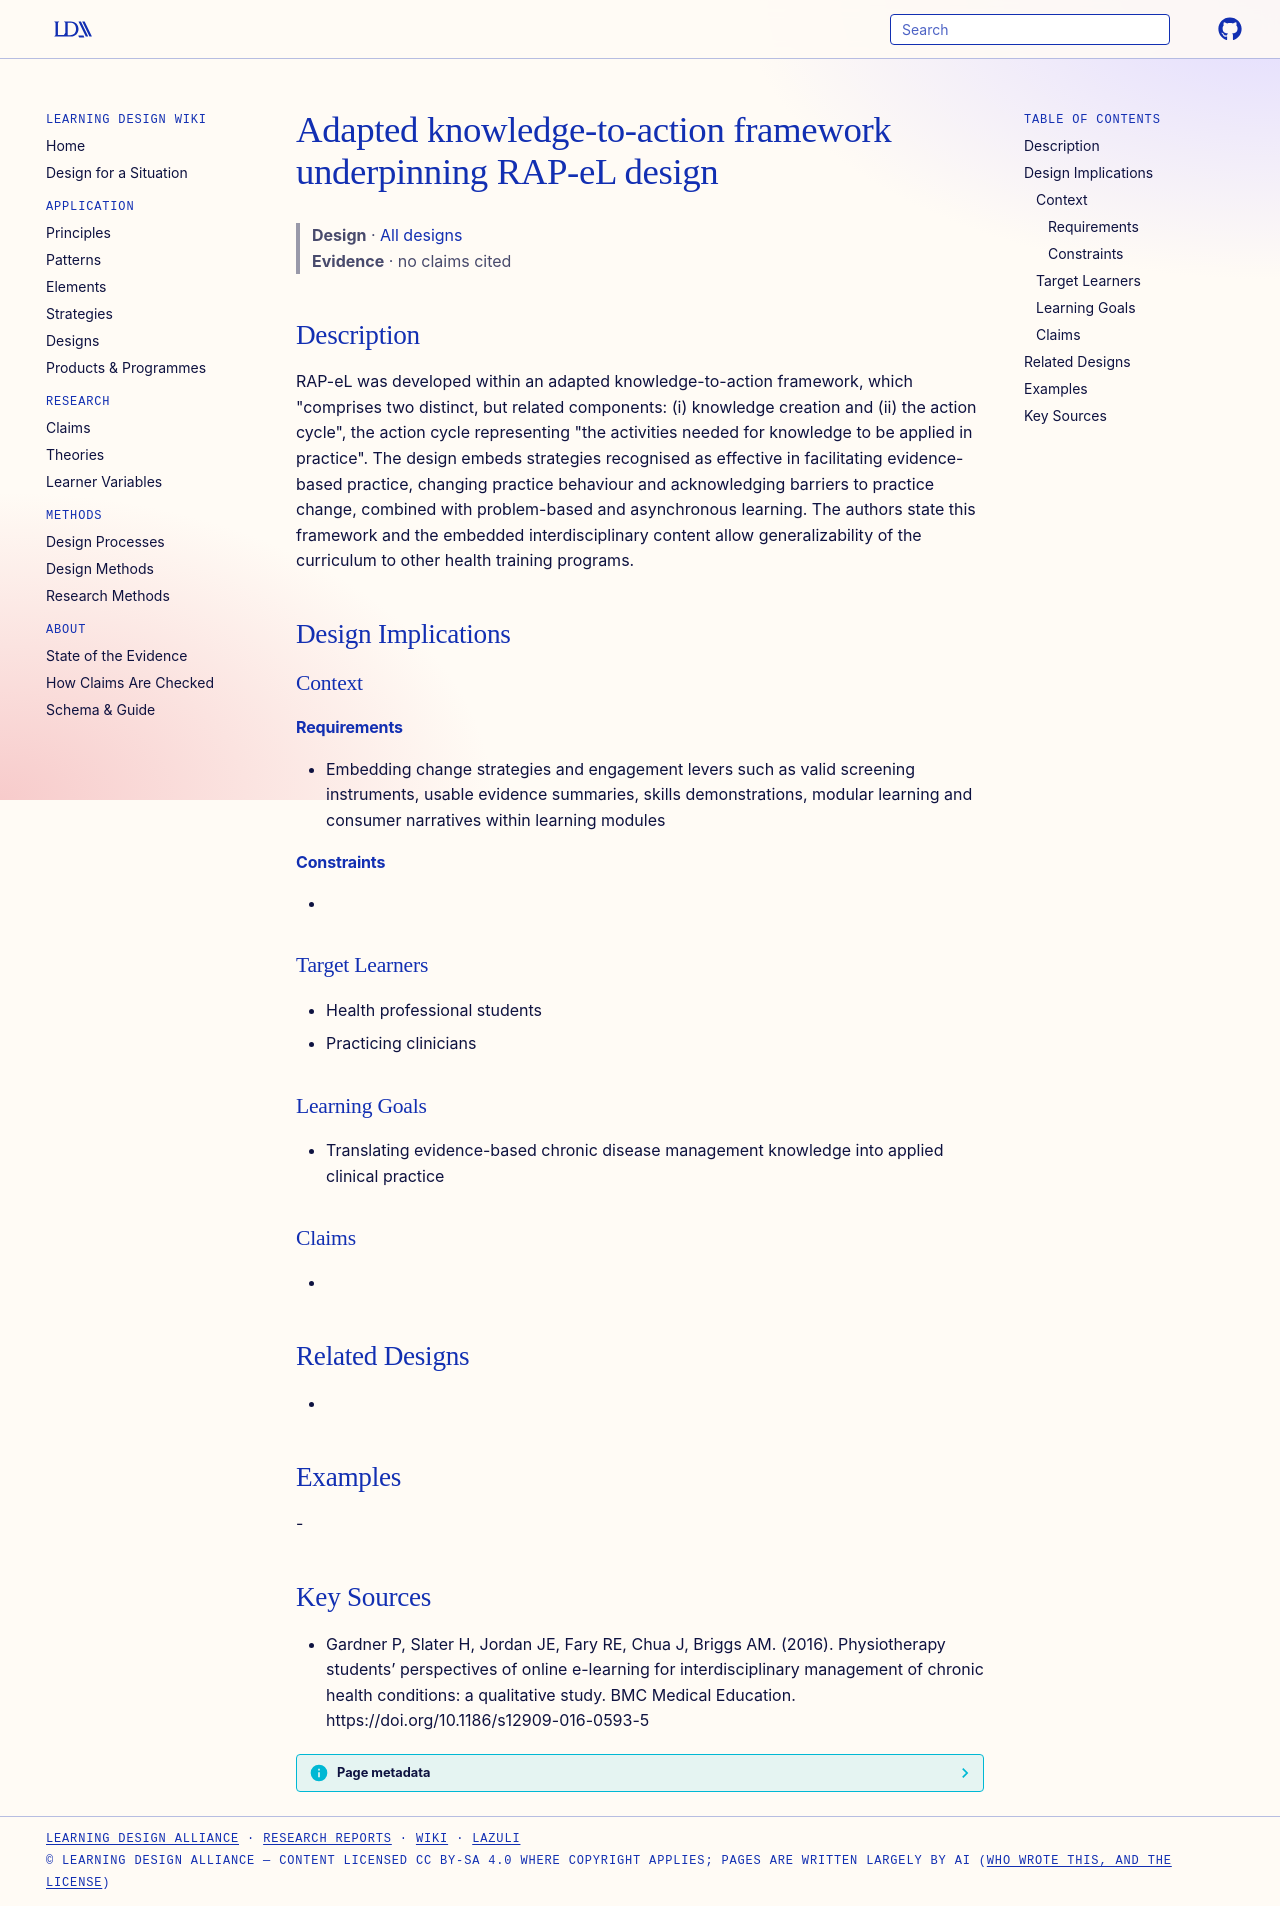

repository: Learning-Design-Alliance/learning-wiki · page: designs/knowledge-to-action-framework-e-learning-design/index.html · generator: mkdocs

---
type: design
id: knowledge-to-action-framework-e-learning-design
title: Adapted knowledge-to-action framework underpinning RAP-eL design
description: "RAP-eL was developed within an adapted knowledge-to-action framework, which \"comprises two distinct, but related components: (i) knowledge creation and (ii) the action cycle\", the action cycle representing \"the activi..."
status: review
generated:
  by: "process:settle-candidates"
  at: 2026-11-09
sources:
  - id: gardner-p-2016
    resource: "https://doi.org/10.1186/s12909-016-0593-5"
    title: "Gardner P, Slater H, Jordan JE, Fary RE, Chua J, Briggs AM. (2016). Physiotherapy students’ perspectives of online e-learning for interdisciplinary management of chronic health conditions: a qualitative study. BMC Medical Education. https://doi.org/10.1186/s12909-016-0593-5"
    author: Gardner P, Slater H, Jordan JE, Fary RE, Chua J, Briggs AM
---

# Adapted knowledge-to-action framework underpinning RAP-eL design

> **Design** · [All designs](index.md)
> **Evidence** · no claims cited

## Description
RAP-eL was developed within an adapted knowledge-to-action framework, which "comprises two distinct, but related components: (i) knowledge creation and (ii) the action cycle", the action cycle representing "the activities needed for knowledge to be applied in practice". The design embeds strategies recognised as effective in facilitating evidence-based practice, changing practice behaviour and acknowledging barriers to practice change, combined with problem-based and asynchronous learning. The authors state this framework and the embedded interdisciplinary content allow generalizability of the curriculum to other health training programs.

## Design Implications

### Context
#### Requirements
- Embedding change strategies and engagement levers such as valid screening instruments, usable evidence summaries, skills demonstrations, modular learning and consumer narratives within learning modules
#### Constraints
- 

### Target Learners
- Health professional students
- Practicing clinicians

### Learning Goals
- Translating evidence-based chronic disease management knowledge into applied clinical practice

### Claims
- 

## Related Designs
- 

## Examples
-

## Key Sources
- Gardner P, Slater H, Jordan JE, Fary RE, Chua J, Briggs AM. (2016). Physiotherapy students’ perspectives of online e-learning for interdisciplinary management of chronic health conditions: a qualitative study. BMC Medical Education. https://doi.org/10.1186/s12909-016-0593-5
